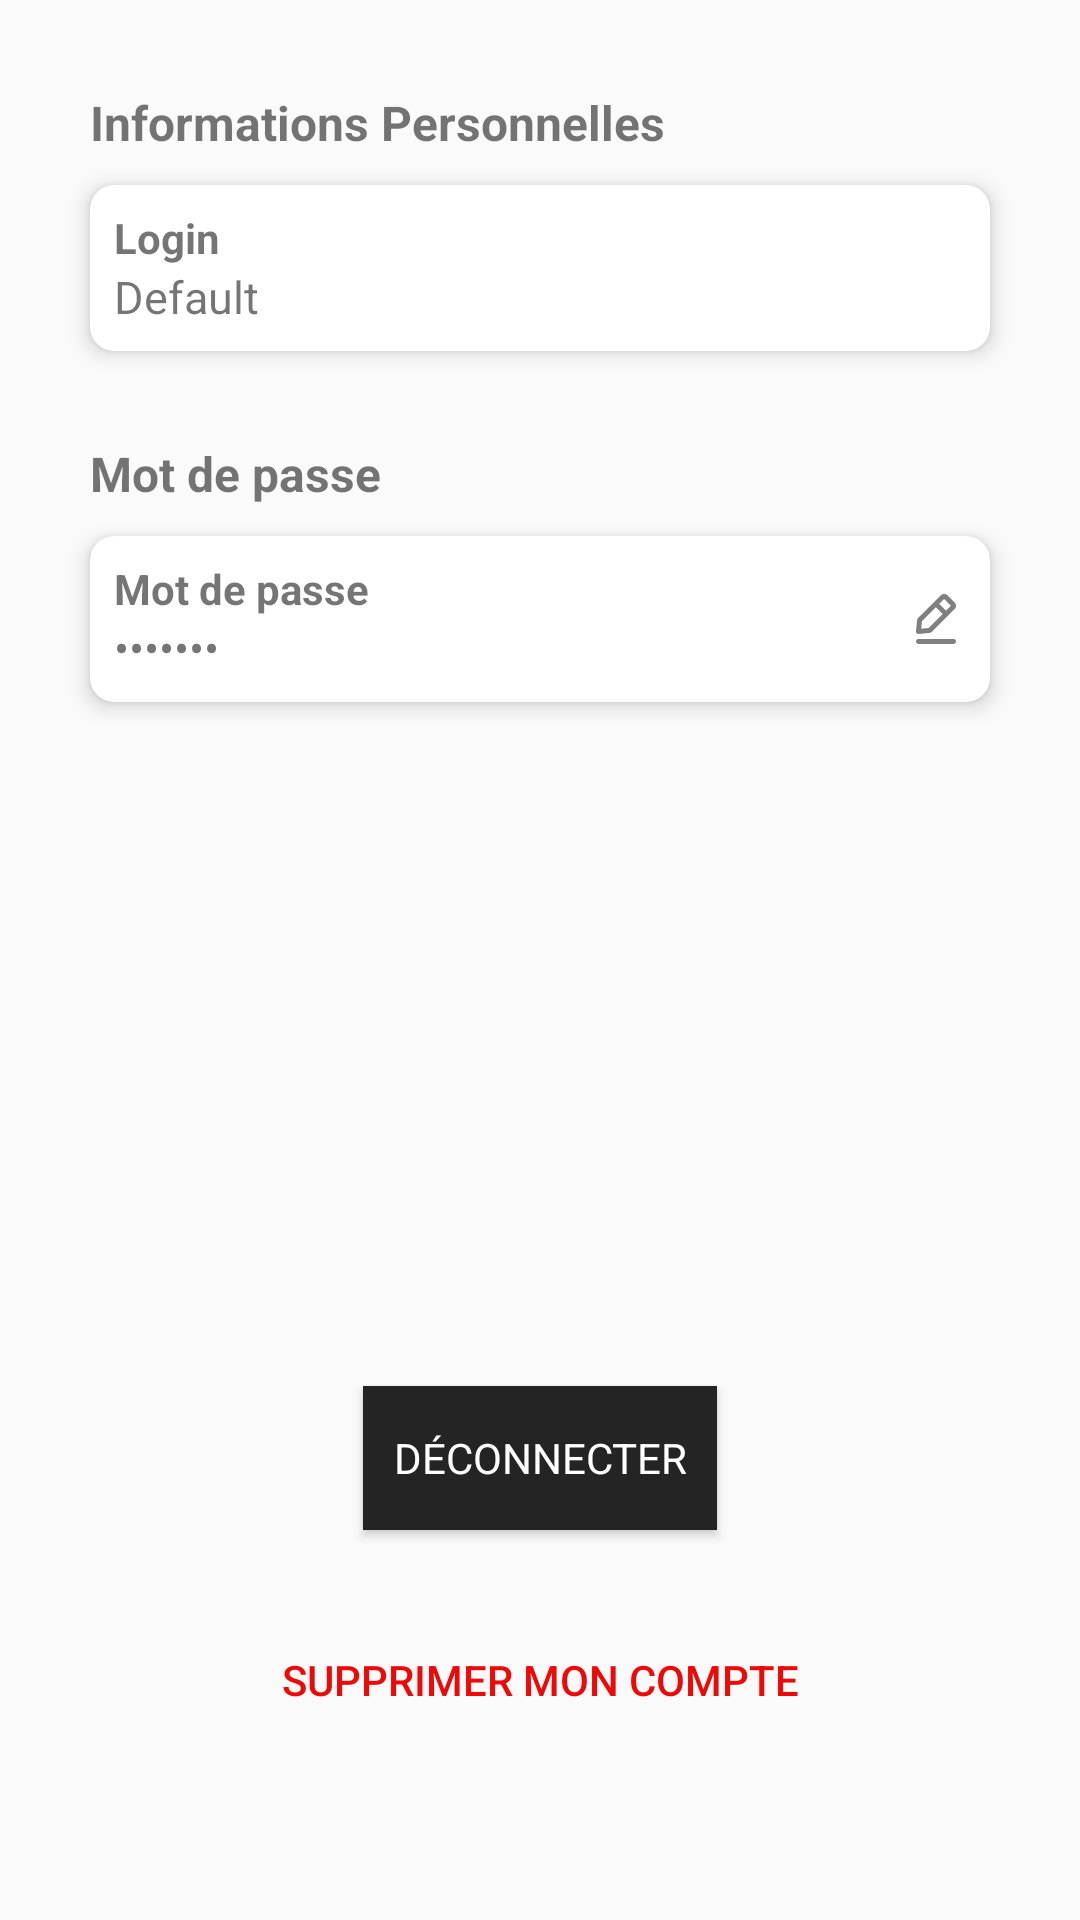

Reconstruct the res/layout file that produces this screen, plus the resources it refers to.
<!-- AndroidManifest.xml: application theme Theme.PriceGuessr -->
<!-- res/layout/fragment_profil.xml -->
<?xml version="1.0" encoding="utf-8"?>
<androidx.constraintlayout.widget.ConstraintLayout
    xmlns:android="http://schemas.android.com/apk/res/android"
    xmlns:app="http://schemas.android.com/apk/res-auto"
    xmlns:tools="http://schemas.android.com/tools"
    android:layout_width="match_parent"
    android:layout_height="match_parent"
    android:padding="@dimen/margin_page"
    android:clipToPadding="false"

    tools:context=".fragments.ProfilFragment">


    <TextView
        android:id="@+id/profil_page_title_section_personnal_info"
        android:layout_width="wrap_content"
        android:layout_height="wrap_content"
        android:text="@string/profil_page_section_personnal_info"
        android:textSize="16sp"
        android:textStyle="bold"
        app:layout_constraintStart_toStartOf="parent"
        app:layout_constraintTop_toTopOf="parent" />


    <androidx.cardview.widget.CardView
        android:id="@+id/profil_page_section_personnal_cardView"
        android:layout_width="match_parent"
        android:layout_height="wrap_content"
        android:layout_marginTop="@dimen/item_margin"
        app:cardCornerRadius="8dp"
        app:cardElevation="4dp"
        app:layout_constraintStart_toStartOf="@+id/profil_page_title_section_personnal_info"
        app:layout_constraintTop_toBottomOf="@+id/profil_page_title_section_personnal_info">

        <RelativeLayout
            android:layout_width="match_parent"
            android:layout_height="wrap_content"
            android:layout_margin="8dp">


            <TextView
                android:id="@+id/profil_page_section_personnal_subtitle"
                android:layout_width="wrap_content"
                android:layout_height="wrap_content"
                android:text="@string/profil_page_login"
                android:textStyle="bold"
                tools:ignore="MissingConstraints" />

            <TextView
                android:id="@+id/profil_page_section_personnal_info_user_login"
                android:layout_width="match_parent"
                android:layout_height="wrap_content"
                android:layout_below="@+id/profil_page_section_personnal_subtitle"
                android:layout_alignStart="@+id/profil_page_section_personnal_subtitle"
                android:text="@string/default_text"
                android:textSize="15sp"

                tools:ignore="MissingConstraints" />

        </RelativeLayout>

    </androidx.cardview.widget.CardView>


    <TextView
        android:id="@+id/profil_page_title_section_password_info"
        android:layout_width="wrap_content"
        android:layout_height="wrap_content"
        android:text="@string/profil_page_section_password"
        android:layout_marginTop="@dimen/margin_page"
        android:textSize="16sp"
        android:textStyle="bold"
        app:layout_constraintStart_toStartOf="@+id/profil_page_title_section_personnal_info"
        app:layout_constraintTop_toBottomOf="@+id/profil_page_section_personnal_cardView" />


    <androidx.cardview.widget.CardView
        android:id="@+id/profil_page_section_password_cardView"
        android:layout_width="match_parent"
        android:layout_height="wrap_content"
        android:layout_marginTop="@dimen/item_margin"
        app:cardCornerRadius="8dp"
        app:cardElevation="4dp"
        app:layout_constraintStart_toStartOf="@+id/profil_page_title_section_password_info"
        app:layout_constraintTop_toBottomOf="@+id/profil_page_title_section_password_info">


        <RelativeLayout
            android:layout_width="match_parent"
            android:layout_height="wrap_content"
            android:layout_margin="8dp">


            <TextView
                android:id="@+id/profil_page_section_password_subtitle"
                android:layout_width="wrap_content"
                android:layout_height="wrap_content"
                android:text="@string/profil_page_section_password"
                android:textStyle="bold"
                tools:ignore="MissingConstraints" />

            <TextView
                android:id="@+id/profil_page_section_password_input"
                android:layout_width="match_parent"
                android:layout_height="wrap_content"
                android:layout_below="@+id/profil_page_section_password_subtitle"
                android:layout_alignStart="@+id/profil_page_section_password_subtitle"
                android:inputType="textWebPassword"
                android:text="@string/default_text"
                android:textSize="15sp"
                tools:ignore="MissingConstraints" />

            <ImageView
                android:id="@+id/profil_page_section_password_ic_pen"
                android:layout_width="20dp"
                android:layout_height="20dp"
                android:layout_alignParentEnd="true"

                android:layout_centerVertical="true"
                android:layout_marginEnd="0dp"
                android:src="@drawable/ic_pen" />

        </RelativeLayout>

    </androidx.cardview.widget.CardView>


    <Button
        android:id="@+id/profil_page_btn_logout"
        android:layout_width="wrap_content"
        android:layout_height="wrap_content"
        android:text="@string/profil_page_logout"
        android:layout_marginBottom="100dp"
        style="@style/BlackBtn"
        app:layout_constraintBottom_toBottomOf="parent"
        app:layout_constraintEnd_toEndOf="parent"
        app:layout_constraintStart_toStartOf="parent" />

    <Button
        android:id="@+id/profil_page_btn_delete_account"
        android:layout_width="wrap_content"
        android:layout_height="wrap_content"
        android:background="@null"
        android:textColor="@color/red"
        android:text="@string/btn_delete_account"
        app:layout_constraintBottom_toBottomOf="parent"
        app:layout_constraintEnd_toEndOf="parent"
        app:layout_constraintStart_toStartOf="parent"
        app:layout_constraintTop_toBottomOf="@+id/profil_page_btn_logout" />


</androidx.constraintlayout.widget.ConstraintLayout>
<!-- resources referenced by this layout -->
<resources>
  <color name="red">#EE0909</color>
  <dimen name="item_margin">10dp</dimen>
  <dimen name="margin_page">30dp</dimen>
  <!-- drawable ic_pen (drawable) -->
  <vector xmlns:android="http://schemas.android.com/apk/res/android"
      android:width="24dp"
      android:height="24dp"
      android:viewportWidth="24"
      android:viewportHeight="24">
    <path
        android:pathData="M0,0h24v24h-24z"
        android:fillColor="#ffffff"/>
    <path
        android:pathData="M4.293,17.685C4.083,17.476 3.978,17.184 4.004,16.888L4.383,12.717C4.425,12.26 4.627,11.83 4.953,11.503L13.948,2.508C14.651,1.803 15.924,1.838 16.664,2.577L19.403,5.315L19.403,5.316C20.169,6.082 20.199,7.3 19.472,8.03L10.474,17.027C10.149,17.351 9.719,17.553 9.261,17.596L5.091,17.975C5.061,17.976 5.031,17.978 5,17.978C4.737,17.978 4.482,17.874 4.293,17.685ZM16.018,8.657L13.323,5.962L15.271,4.013L17.965,6.707L16.018,8.657ZM9.08,15.602L6.103,15.873L6.367,12.917L11.983,7.301L14.679,9.998L9.08,15.602ZM19,21.978C19.549,21.978 20,21.528 20,20.978C20,20.428 19.549,19.978 19,19.978H5C4.451,19.978 4,20.428 4,20.978C4,21.528 4.451,21.978 5,21.978H19Z"
        android:fillColor="#808080"
        android:fillType="evenOdd"/>
  </vector>
  <string name="btn_delete_account">Supprimer mon compte</string>
  <string name="default_text">Default</string>
  <string name="profil_page_login">Login</string>
  <string name="profil_page_logout">Déconnecter</string>
  <string name="profil_page_section_password">Mot de passe</string>
  <string name="profil_page_section_personnal_info">Informations Personnelles</string>
  <style name="BlackBtn" parent="TextAppearance.AppCompat">
          <item name="android:background">@color/black_100</item>
          <item name="android:textColor">@color/white</item>
          <item name="android:height">60px</item>
          <item name="android:padding">10dp</item>
  
          <item name="android:radius">8px</item>
  
      </style>
  <style name="Theme.PriceGuessr" parent="Theme.AppCompat.Light.NoActionBar">
          
          <item name="colorPrimary">@color/purple_500</item>
          <item name="colorPrimaryVariant">@color/purple_700</item>
          <item name="colorOnPrimary">@color/white</item>
          
          <item name="colorSecondary">@color/teal_200</item>
          <item name="colorSecondaryVariant">@color/teal_700</item>
  
          
          <item name="android:statusBarColor" tools:targetApi="l">@color/black_200</item>
          <item name="android:navigationBarColor">@color/black_100</item>
          
      </style>
  <color name="black_100">#242424</color>
  <color name="white">#FFFFFFFF</color>
  <color name="purple_500">#FF6200EE</color>
  <color name="purple_700">#FF3700B3</color>
  <color name="teal_200">#FF03DAC5</color>
  <color name="teal_700">#FF018786</color>
  <color name="black_200">#303030</color>
</resources>
